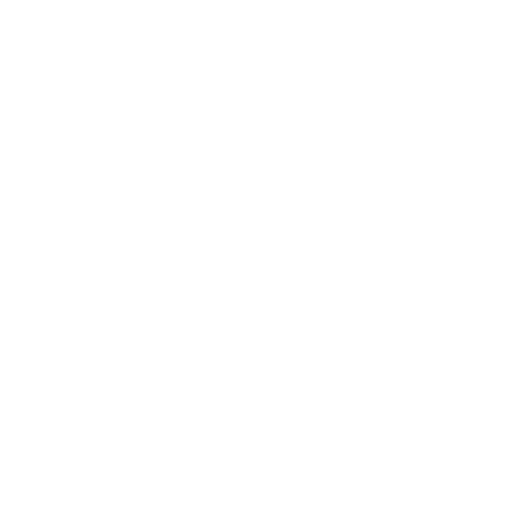
t = 0.00 s
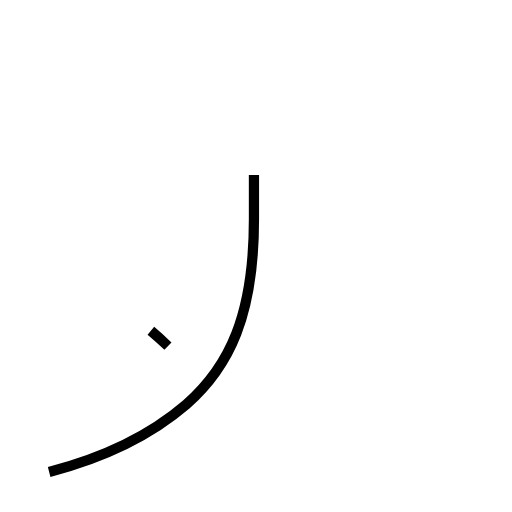
t = 1.25 s
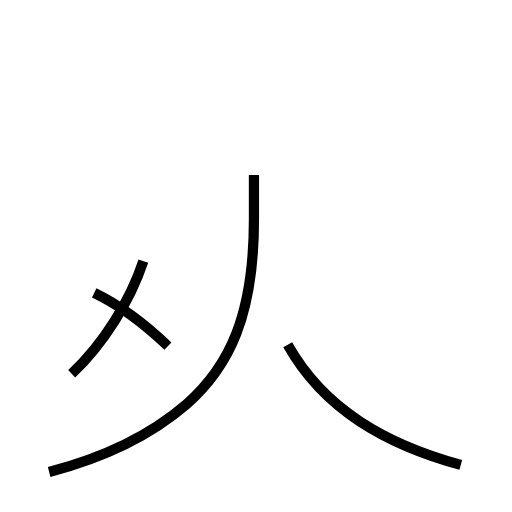
t = 2.48 s
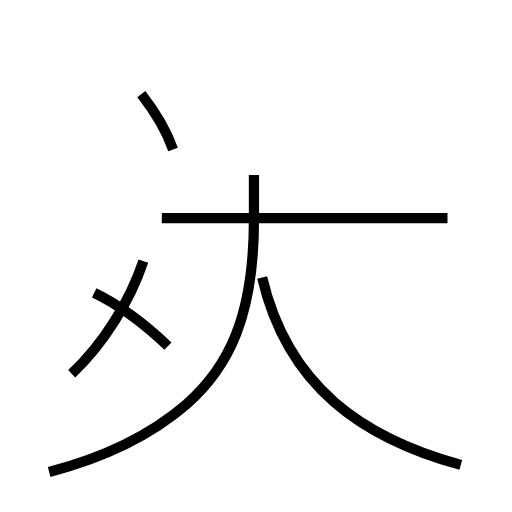
t = 3.71 s
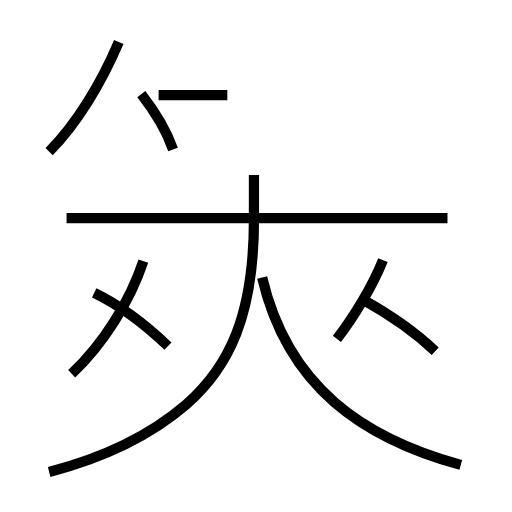
t = 5.10 s
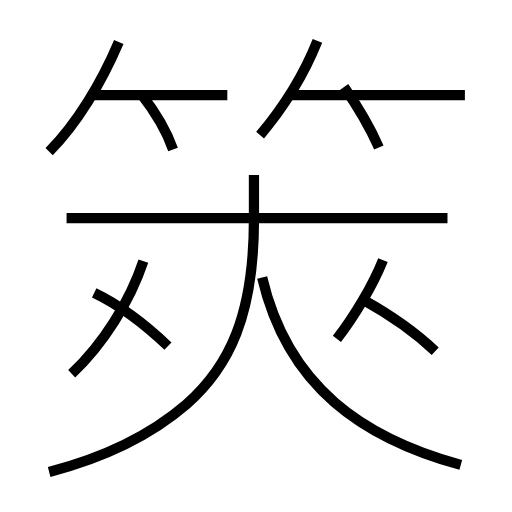
t = 6.35 s

The animated SVG that drew these frames (rendered in a browser with its animation timeline set to each time). Animation: 13 SMIL elements (animate=13); one cycle of 6.35 s.

<?xml version='1.0' encoding='utf-8'?>
<svg viewBox="0.0 -6.0 50.0 50.0" version="1.1" xmlns="http://www.w3.org/2000/svg"><rect x="-1000" y="-1000" width="2000" height="2000" stroke="white" fill="white" /><g style="fill:none;stroke:#000000;stroke-width:1"><path d="M 4.8 2.1 C 9.8 0.8 14.6 -1.4 18.2 -4.5 C 22.4 -8.2 24.8 -13.2 24.8 -22.6 L 24.8 -26.9 " transform="translate(0.0 38.0)" stroke-dasharray="39.291675080555386" stroke-dashoffset="39.291675080555386"><animate attributeName="stroke-dashoffset" from="39.291675080555386" to="0" dur="1.1787502524166615s" begin="0s" fill="freeze" /></path><path d="M 16.4 -10.2 C 14.2 -12.3 11.7 -14.2 9.2 -15.4 " transform="translate(0.0 38.0)" stroke-dasharray="8.916654108100968" stroke-dashoffset="8.916654108100968"><animate attributeName="stroke-dashoffset" from="8.916654108100968" to="0" dur="0.267499623243029s" begin="1.1787502524166615s" fill="freeze" /></path><path d="M 7.0 -7.5 C 10.1 -10.4 12.7 -14.6 14.0 -18.5 " transform="translate(0.0 38.0)" stroke-dasharray="13.162332456571049" stroke-dashoffset="13.162332456571049"><animate attributeName="stroke-dashoffset" from="13.162332456571049" to="0" dur="0.39486997369713145s" begin="1.4462498756596904s" fill="freeze" /></path><path d="M 45.0 1.4 C 35.5 -1.2 28.1 -6.2 25.6 -16.9 " transform="translate(0.0 38.0)" stroke-dasharray="28.209218612751062" stroke-dashoffset="28.209218612751062"><animate attributeName="stroke-dashoffset" from="28.209218612751062" to="0" dur="0.8462765583825318s" begin="1.841119849356822s" fill="freeze" /></path><path d="M 16.9 -29.4 C 16.2 -31.4 15.2 -33.0 13.8 -34.8 " transform="translate(0.0 38.0)" stroke-dasharray="6.256273652534018" stroke-dashoffset="6.256273652534018"><animate attributeName="stroke-dashoffset" from="6.256273652534018" to="0" dur="0.18768820957602053s" begin="2.687396407739354s" fill="freeze" /></path><path d="M 43.7 -22.7 L 6.5 -22.7 " transform="translate(0.0 38.0)" stroke-dasharray="37.2" stroke-dashoffset="37.2"><animate attributeName="stroke-dashoffset" from="37.2" to="0" dur="1.116s" begin="2.8750846173153746s" fill="freeze" /></path><path d="M 32.9 -10.9 C 34.6 -13.1 36.4 -16.1 37.4 -18.6 " transform="translate(0.0 38.0)" stroke-dasharray="8.943442816349716" stroke-dashoffset="8.943442816349716"><animate attributeName="stroke-dashoffset" from="8.943442816349716" to="0" dur="0.26830328449049146s" begin="3.9910846173153747s" fill="freeze" /></path><path d="M 4.8 -29.2 C 7.5 -31.9 9.9 -35.9 11.6 -39.9 " transform="translate(0.0 38.0)" stroke-dasharray="12.750085156725492" stroke-dashoffset="12.750085156725492"><animate attributeName="stroke-dashoffset" from="12.750085156725492" to="0" dur="0.38250255470176475s" begin="4.259387901805866s" fill="freeze" /></path><path d="M 42.5 -9.7 C 40.5 -11.6 38.2 -13.2 35.5 -14.7 " transform="translate(0.0 38.0)" stroke-dasharray="8.625672858190315" stroke-dashoffset="8.625672858190315"><animate attributeName="stroke-dashoffset" from="8.625672858190315" to="0" dur="0.2587701857457094s" begin="4.641890456507631s" fill="freeze" /></path><path d="M 22.2 -34.7 L 8.8 -34.7 " transform="translate(0.0 38.0)" stroke-dasharray="13.399999999999999" stroke-dashoffset="13.399999999999999"><animate attributeName="stroke-dashoffset" from="13.399999999999999" to="0" dur="0.40199999999999997s" begin="4.9006606422533405s" fill="freeze" /></path><path d="M 25.4 -30.8 C 27.6 -33.4 29.6 -36.5 31.0 -40.0 " transform="translate(0.0 38.0)" stroke-dasharray="10.816662800048121" stroke-dashoffset="10.816662800048121"><animate attributeName="stroke-dashoffset" from="10.816662800048121" to="0" dur="0.32449988400144364s" begin="5.302660642253341s" fill="freeze" /></path><path d="M 37.0 -29.6 C 36.2 -31.4 35.0 -33.5 33.6 -35.5 " transform="translate(0.0 38.0)" stroke-dasharray="6.819435497957329" stroke-dashoffset="6.819435497957329"><animate attributeName="stroke-dashoffset" from="6.819435497957329" to="0" dur="0.20458306493871986s" begin="5.627160526254785s" fill="freeze" /></path><path d="M 45.4 -34.7 L 28.1 -34.7" transform="translate(0.0 38.0)" stroke-dasharray="17.299999999999997" stroke-dashoffset="17.299999999999997"><animate attributeName="stroke-dashoffset" from="17.299999999999997" to="0" dur="0.5189999999999999s" begin="5.831743591193504s" fill="freeze" /></path></g></svg>
